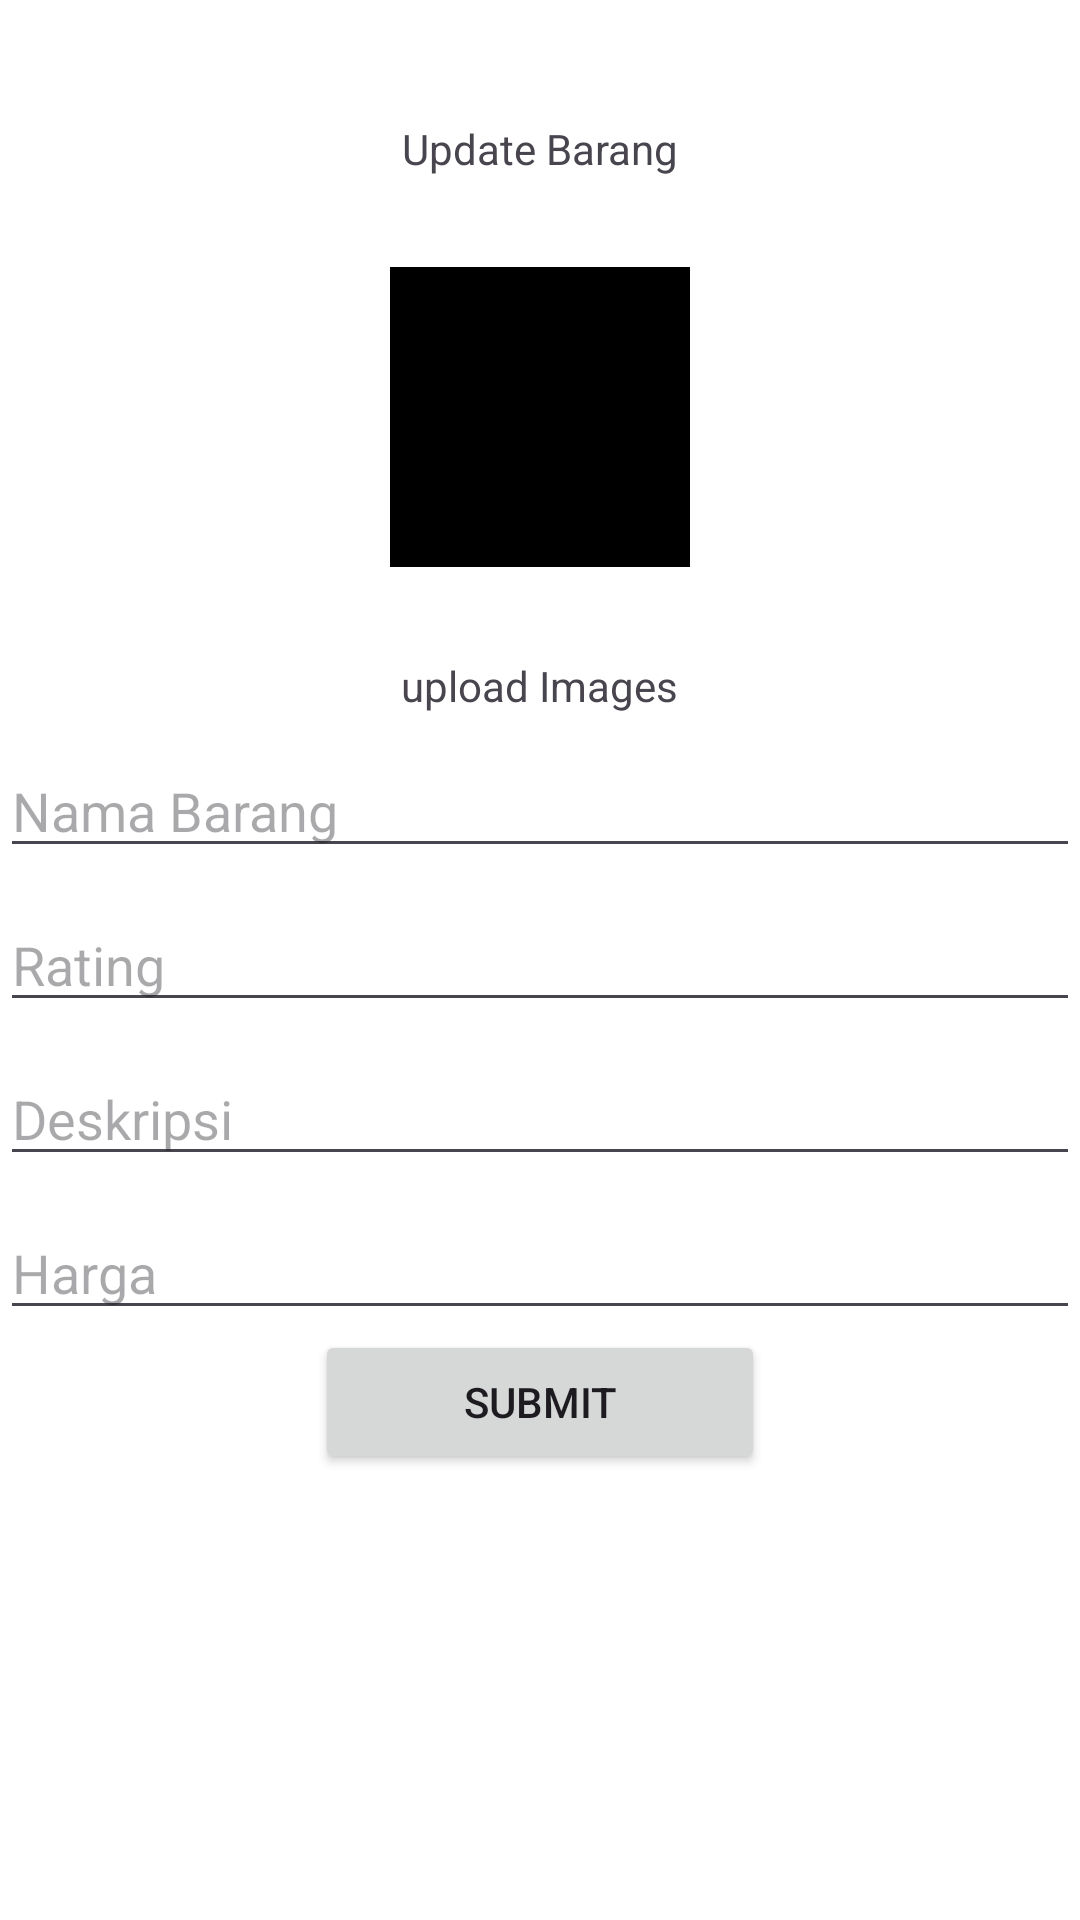

The Android layout XML behind this screen, and the referenced resources:
<!-- AndroidManifest.xml: application theme Theme.Project_Tecnology -->
<!-- res/layout/activity_update_barang.xml -->
<?xml version="1.0" encoding="utf-8"?>
<LinearLayout xmlns:android="http://schemas.android.com/apk/res/android"
    xmlns:app="http://schemas.android.com/apk/res-auto"
    xmlns:tools="http://schemas.android.com/tools"
    android:layout_width="match_parent"
    android:layout_height="match_parent"
    tools:context=".admin.UpdateBarangActivity"
    android:orientation="vertical"
    android:background="@color/white">

    <ImageView
        android:id="@+id/buttonBack"
        android:layout_width="40dp"
        android:layout_height="40dp"
        android:src="@drawable/baseline_arrow_back_24"
        android:paddingLeft="5dp"/>

    <TextView
        android:layout_width="match_parent"
        android:layout_height="wrap_content"
        android:text="Update Barang"
        android:textAlignment="center"/>

    <ImageView
        android:id="@+id/imagesViewUpdate"
        android:layout_width="100dp"
        android:layout_height="100dp"
        android:src="@color/black"
        android:layout_margin="30dp"
        android:layout_gravity="center"
        />
    <TextView
        android:id="@+id/UploadImages"
        android:layout_width="wrap_content"
        android:layout_height="wrap_content"
        android:text="upload Images"
        android:layout_gravity="center"
        />

    <EditText
        android:paddingTop="20dp"
        android:id="@+id/EditTextUpdateNamaBarang"
        android:layout_width="match_parent"
        android:layout_height="wrap_content"
        android:hint="Nama Barang"/>

    <EditText
        android:paddingTop="20dp"
        android:id="@+id/EditTextUpdateRating"
        android:layout_width="match_parent"
        android:layout_height="wrap_content"
        android:hint="Rating"/>

    <EditText
        android:paddingTop="20dp"
        android:id="@+id/EditTextUpdateDeskripsi"
        android:layout_width="match_parent"
        android:layout_height="wrap_content"
        android:hint="Deskripsi"/>

    <EditText
        android:paddingTop="20dp"
        android:id="@+id/EditTextUpdateHarga"
        android:layout_width="match_parent"
        android:layout_height="wrap_content"
        android:hint="Harga"/>


    <Button
        android:id="@+id/buttonSubmitUpdate"
        android:layout_width="150dp"
        android:layout_height="wrap_content"
        android:text="submit"
        android:layout_gravity="center"/>


</LinearLayout>
<!-- resources referenced by this layout -->
<resources>
  <color name="black">#FF000000</color>
  <color name="white">#FFFFFFFF</color>
  <style name="Theme.Project_Tecnology" parent="Base.Theme.Project_Tecnology" />
  <style name="Base.Theme.Project_Tecnology" parent="Theme.Material3.DayNight.NoActionBar">
          
          
      </style>
</resources>
